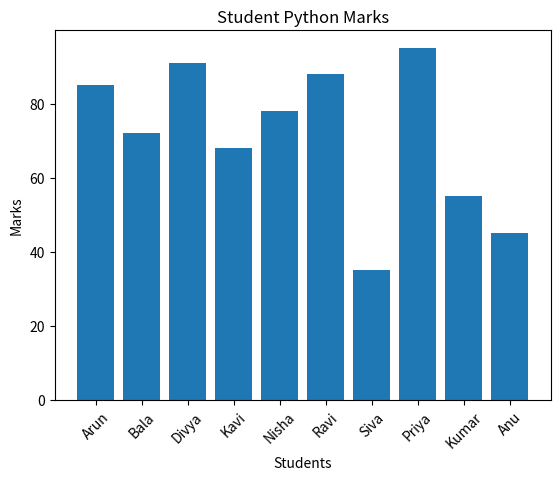
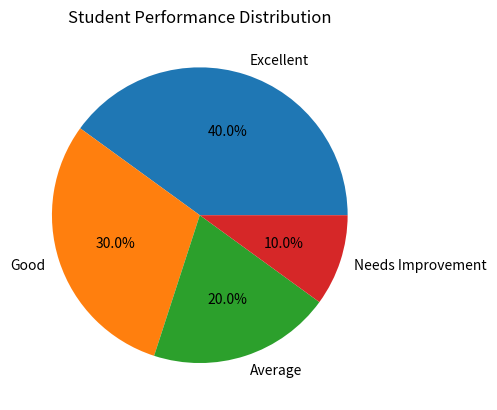

Reproduce these figures in Python, in order.
import matplotlib.pyplot as plt

# Student names and marks
students = ["Arun", "Bala", "Divya", "Kavi", "Nisha",
            "Ravi", "Siva", "Priya", "Kumar", "Anu"]

marks = [85, 72, 91, 68, 78, 88, 35, 95, 55, 45]

# Bar Chart
plt.bar(students, marks)

plt.title("Student Python Marks")
plt.xlabel("Students")
plt.ylabel("Marks")
plt.xticks(rotation=45)
plt.show()


# Performance categories
excellent = sum(80 <= mark <= 100 for mark in marks)
good = sum(60 <= mark <= 79 for mark in marks)
average = sum(40 <= mark <= 59 for mark in marks)
needs_improvement = sum(mark < 40 for mark in marks)

categories = ["Excellent", "Good", "Average", "Needs Improvement"]
counts = [excellent, good, average, needs_improvement]

# Pie Chart
plt.pie(counts, labels=categories, autopct="%1.1f%%")

plt.title("Student Performance Distribution")
plt.show()
